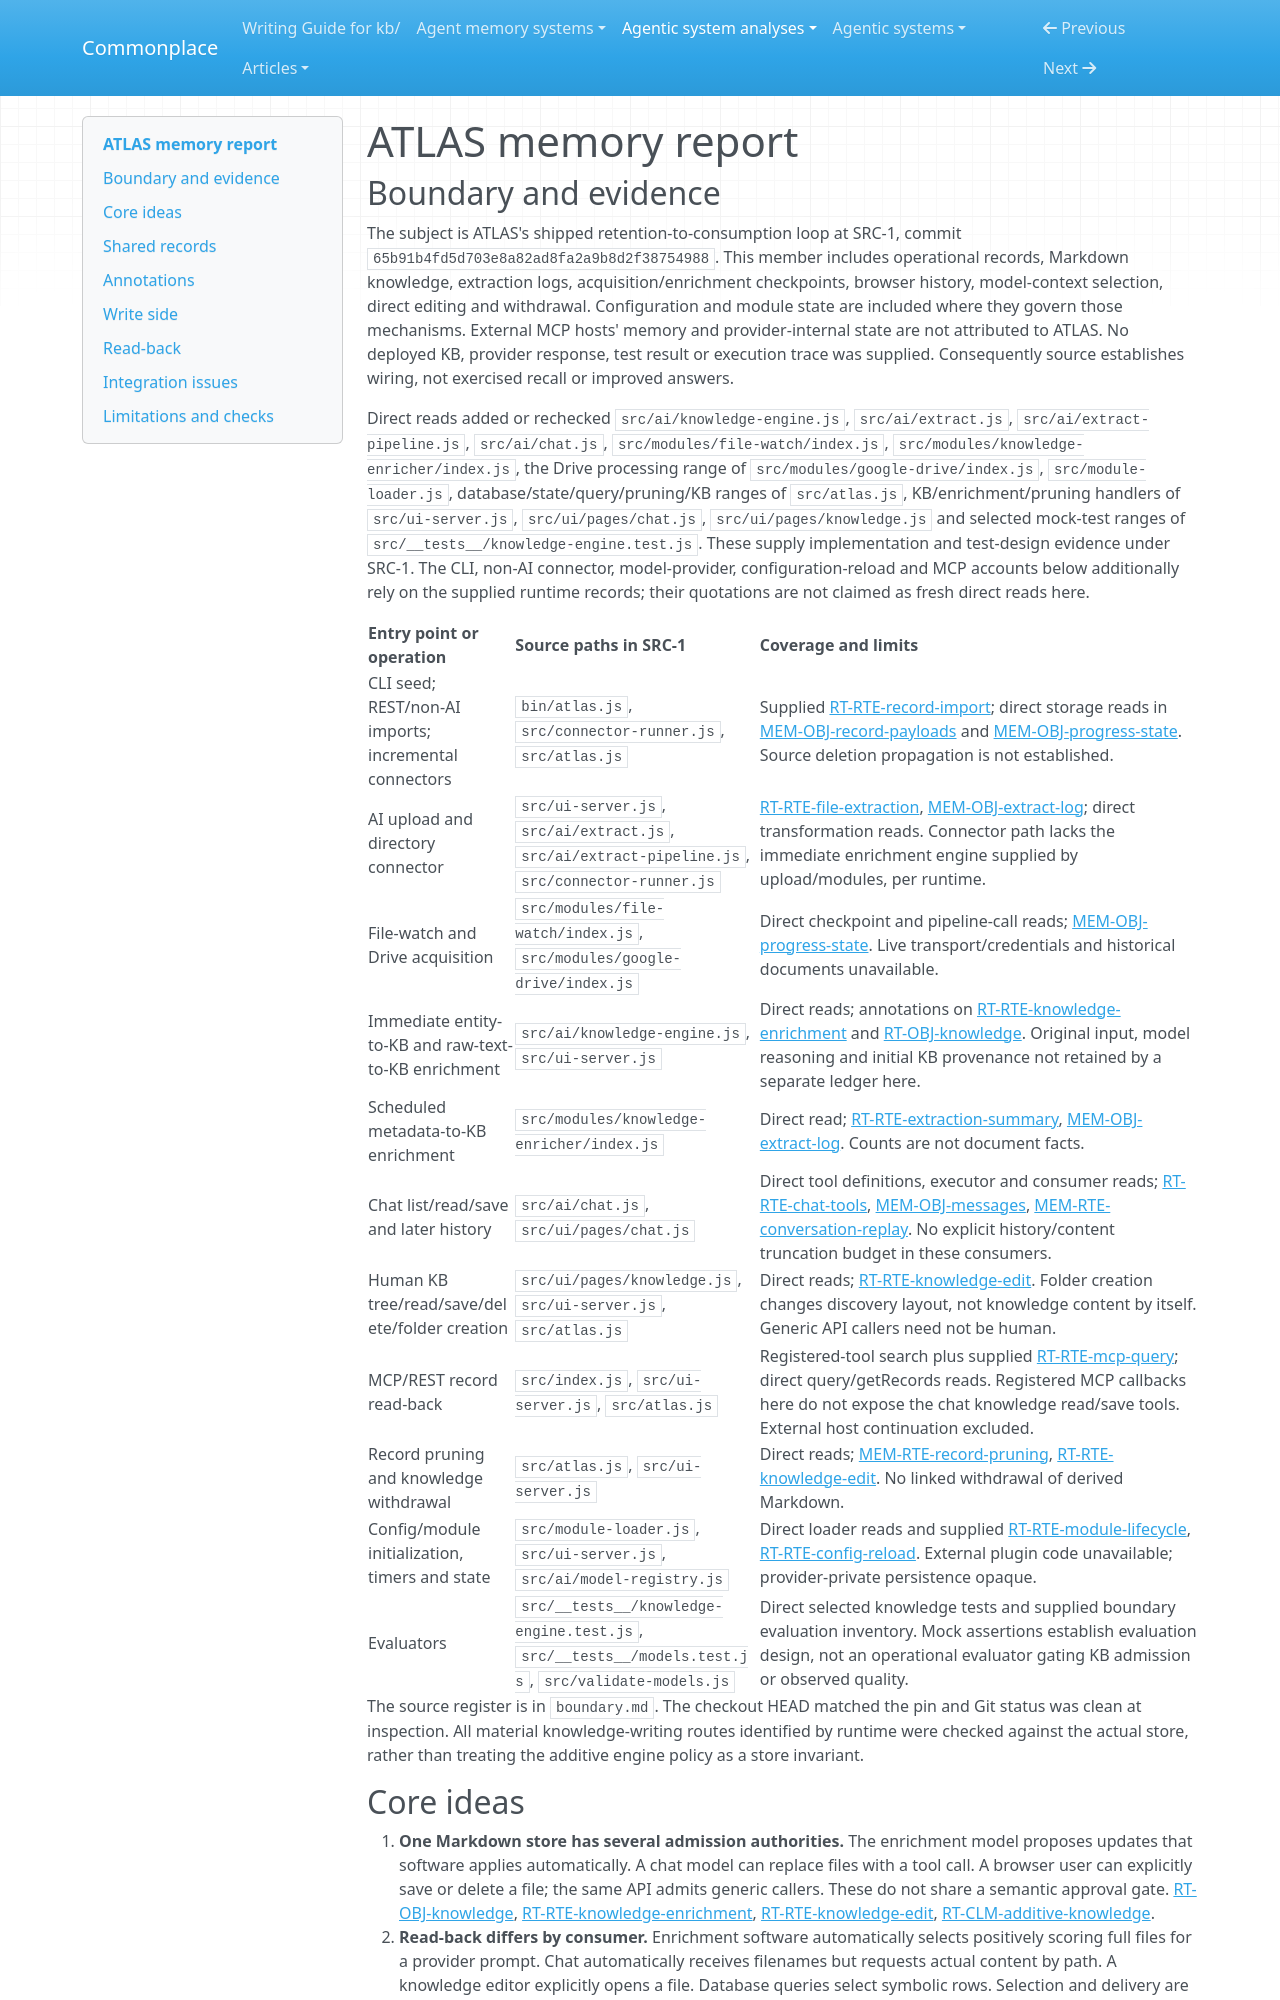

repository: zby/commonplace · page: agentic-system-analyses/retained/cargofy--atlas/memory/index.html · generator: mkdocs

---
type: agentic-system-analyses/types/agentic-system-memory-report.md
description: "ATLAS memory: shared Markdown enrichment and read-back, operational records, extraction metadata, progress checkpoints and browser conversation replay."
run-id: AAS-2026-10-12-atlas-b28ea1ea613f-01
source-identity: "https://github.com/cargofy/ATLAS"
reviewed-boundary: "65b91b4fd5d703e8a82ad8fa2a9b8d2f38754988"
---

# ATLAS memory report

## Boundary and evidence

The subject is ATLAS's shipped retention-to-consumption loop at SRC-1, commit `65b91b4fd5d703e8a82ad8fa2a9b8d2f38754988`. This member includes operational records, Markdown knowledge, extraction logs, acquisition/enrichment checkpoints, browser history, model-context selection, direct editing and withdrawal. Configuration and module state are included where they govern those mechanisms. External MCP hosts' memory and provider-internal state are not attributed to ATLAS. No deployed KB, provider response, test result or execution trace was supplied. Consequently source establishes wiring, not exercised recall or improved answers.

Direct reads added or rechecked `src/ai/knowledge-engine.js`, `src/ai/extract.js`, `src/ai/extract-pipeline.js`, `src/ai/chat.js`, `src/modules/file-watch/index.js`, `src/modules/knowledge-enricher/index.js`, the Drive processing range of `src/modules/google-drive/index.js`, `src/module-loader.js`, database/state/query/pruning/KB ranges of `src/atlas.js`, KB/enrichment/pruning handlers of `src/ui-server.js`, `src/ui/pages/chat.js`, `src/ui/pages/knowledge.js` and selected mock-test ranges of `src/__tests__/knowledge-engine.test.js`. These supply implementation and test-design evidence under SRC-1. The CLI, non-AI connector, model-provider, configuration-reload and MCP accounts below additionally rely on the supplied runtime records; their quotations are not claimed as fresh direct reads here.

| Entry point or operation | Source paths in SRC-1 | Coverage and limits |
|---|---|---|
| CLI seed; REST/non-AI imports; incremental connectors | `bin/atlas.js`, `src/connector-runner.js`, `src/atlas.js` | Supplied [RT-RTE-record-import](runtime.md#rt-rte-record-import); direct storage reads in [MEM-OBJ-record-payloads](#mem-obj-record-payloads) and [MEM-OBJ-progress-state](#mem-obj-progress-state). Source deletion propagation is not established. |
| AI upload and directory connector | `src/ui-server.js`, `src/ai/extract.js`, `src/ai/extract-pipeline.js`, `src/connector-runner.js` | [RT-RTE-file-extraction](runtime.md#rt-rte-file-extraction), [MEM-OBJ-extract-log](#mem-obj-extract-log); direct transformation reads. Connector path lacks the immediate enrichment engine supplied by upload/modules, per runtime. |
| File-watch and Drive acquisition | `src/modules/file-watch/index.js`, `src/modules/google-drive/index.js` | Direct checkpoint and pipeline-call reads; [MEM-OBJ-progress-state](#mem-obj-progress-state). Live transport/credentials and historical documents unavailable. |
| Immediate entity-to-KB and raw-text-to-KB enrichment | `src/ai/knowledge-engine.js`, `src/ui-server.js` | Direct reads; annotations on [RT-RTE-knowledge-enrichment](runtime.md#rt-rte-knowledge-enrichment) and [RT-OBJ-knowledge](runtime.md#rt-obj-knowledge). Original input, model reasoning and initial KB provenance not retained by a separate ledger here. |
| Scheduled metadata-to-KB enrichment | `src/modules/knowledge-enricher/index.js` | Direct read; [RT-RTE-extraction-summary](runtime.md#rt-rte-extraction-summary), [MEM-OBJ-extract-log](#mem-obj-extract-log). Counts are not document facts. |
| Chat list/read/save and later history | `src/ai/chat.js`, `src/ui/pages/chat.js` | Direct tool definitions, executor and consumer reads; [RT-RTE-chat-tools](runtime.md#rt-rte-chat-tools), [MEM-OBJ-messages](#mem-obj-messages), [MEM-RTE-conversation-replay](#mem-rte-conversation-replay). No explicit history/content truncation budget in these consumers. |
| Human KB tree/read/save/delete/folder creation | `src/ui/pages/knowledge.js`, `src/ui-server.js`, `src/atlas.js` | Direct reads; [RT-RTE-knowledge-edit](runtime.md#rt-rte-knowledge-edit). Folder creation changes discovery layout, not knowledge content by itself. Generic API callers need not be human. |
| MCP/REST record read-back | `src/index.js`, `src/ui-server.js`, `src/atlas.js` | Registered-tool search plus supplied [RT-RTE-mcp-query](runtime.md#rt-rte-mcp-query); direct query/getRecords reads. Registered MCP callbacks here do not expose the chat knowledge read/save tools. External host continuation excluded. |
| Record pruning and knowledge withdrawal | `src/atlas.js`, `src/ui-server.js` | Direct reads; [MEM-RTE-record-pruning](#mem-rte-record-pruning), [RT-RTE-knowledge-edit](runtime.md#rt-rte-knowledge-edit). No linked withdrawal of derived Markdown. |
| Config/module initialization, timers and state | `src/module-loader.js`, `src/ui-server.js`, `src/ai/model-registry.js` | Direct loader reads and supplied [RT-RTE-module-lifecycle](runtime.md#rt-rte-module-lifecycle), [RT-RTE-config-reload](runtime.md#rt-rte-config-reload). External plugin code unavailable; provider-private persistence opaque. |
| Evaluators | `src/__tests__/knowledge-engine.test.js`, `src/__tests__/models.test.js`, `src/validate-models.js` | Direct selected knowledge tests and supplied boundary evaluation inventory. Mock assertions establish evaluation design, not an operational evaluator gating KB admission or observed quality. |

The source register is in `boundary.md`. The checkout HEAD matched the pin and Git status was clean at inspection. All material knowledge-writing routes identified by runtime were checked against the actual store, rather than treating the additive engine policy as a store invariant.
